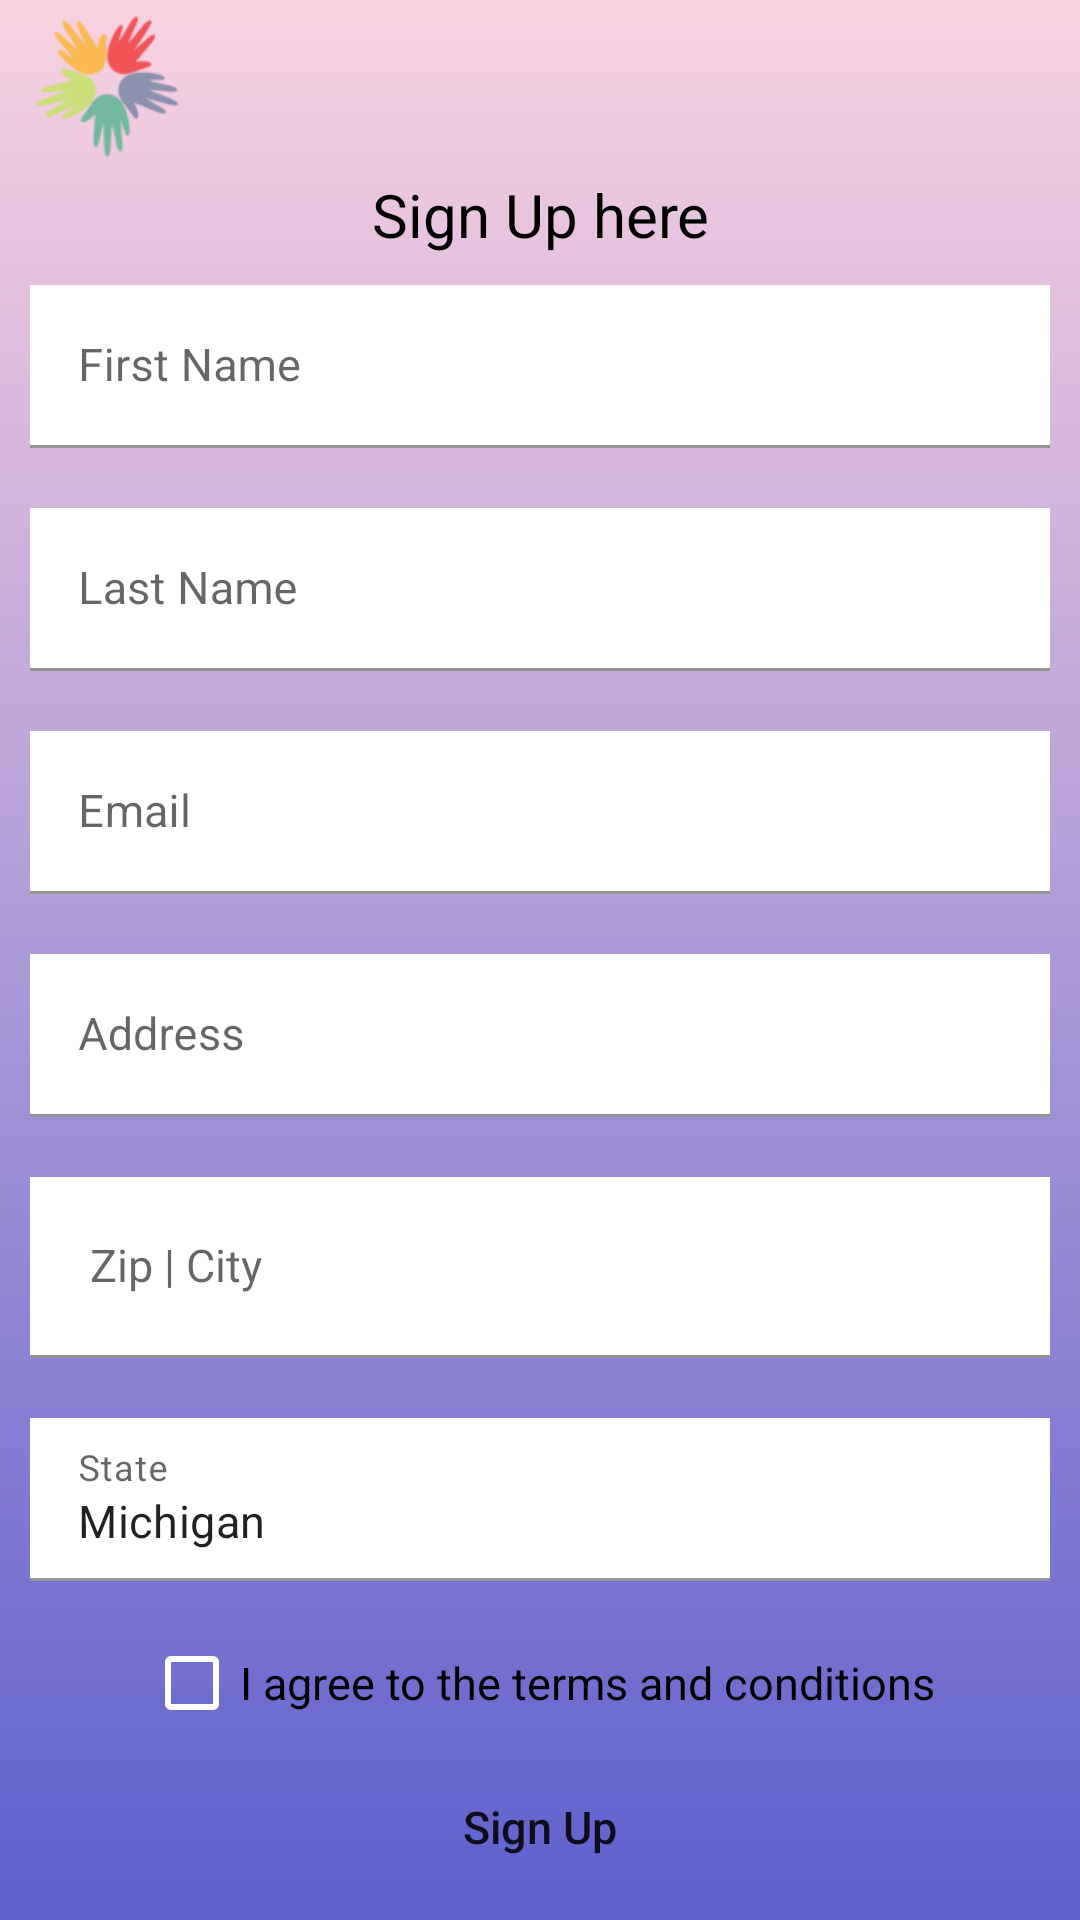

Android layout source for this screen:
<!-- AndroidManifest.xml: application theme Theme.Final_Project -->
<!-- res/layout/activity_sign_up.xml -->
<?xml version="1.0" encoding="utf-8"?>
<LinearLayout
    android:background="@drawable/gradient"
    xmlns:android="http://schemas.android.com/apk/res/android"
    xmlns:app="http://schemas.android.com/apk/res-auto"
    xmlns:tools="http://schemas.android.com/tools"
    android:layout_width="match_parent"
    android:layout_height="match_parent"
    android:orientation="vertical"
    tools:context=".SignUpActivity">

    <ImageView
        android:layout_width="72dp"
        android:layout_height="58dp"
        android:padding="5dp"
        android:src="@drawable/img_logo" />

    <TextView
        android:layout_width="match_parent"
        android:layout_height="wrap_content"
        android:layout_alignParentTop="true"
        android:layout_alignParentEnd="true"
        android:text="Sign Up here"
        android:layout_gravity="center"
        android:textAlignment="center"
        android:textSize="20dp"
        android:textColor="@color/black"/>

    <com.google.android.material.textfield.TextInputLayout
        android:layout_width="match_parent"
        android:layout_height="wrap_content"
        android:padding="10dp"
        android:focusable="true"
        android:focusableInTouchMode="true">
        <EditText
            android:id="@+id/firstNameET"
            android:layout_width="match_parent"
            android:layout_height="wrap_content"
            android:hint="First Name"
            android:textSize="15sp"
            android:inputType="text"
            android:background="@color/white"/>
    </com.google.android.material.textfield.TextInputLayout>

    <com.google.android.material.textfield.TextInputLayout
        android:layout_width="match_parent"
        android:layout_height="wrap_content"
        android:padding="10dp"
        android:focusable="true"
        android:focusableInTouchMode="true">
        <EditText
            android:id="@+id/lastNameET"
            android:layout_width="match_parent"
            android:layout_height="wrap_content"
            android:hint="Last Name"
            android:textSize="15sp"
            android:inputType="text"
            android:background="@color/white"/>
    </com.google.android.material.textfield.TextInputLayout>

    <com.google.android.material.textfield.TextInputLayout
        android:layout_width="match_parent"
        android:layout_height="wrap_content"
        android:padding="10dp"
        android:focusable="true"
        android:focusableInTouchMode="true">
        <EditText
            android:id="@+id/emailET"
            android:layout_width="match_parent"
            android:layout_height="wrap_content"
            android:hint="Email"
            android:textSize="15sp"
            android:inputType="textEmailAddress"
            android:background="@color/white"/>
    </com.google.android.material.textfield.TextInputLayout>

    <com.google.android.material.textfield.TextInputLayout
        android:layout_width="match_parent"
        android:layout_height="wrap_content"
        android:padding="10dp"
        android:focusable="true"
        android:focusableInTouchMode="true">
        <EditText
            android:id="@+id/addressET"
            android:layout_width="match_parent"
            android:layout_height="wrap_content"
            android:hint="Address"
            android:textSize="15sp"
            android:inputType="text"
            android:background="@color/white"/>
    </com.google.android.material.textfield.TextInputLayout>

    <com.google.android.material.textfield.TextInputLayout
        style="@style/TextAppearance.AppCompat.Widget.DropDownItem"
        android:layout_width="match_parent"
        android:layout_height="wrap_content"
        android:padding="10dp"
        android:focusable="true"
        android:focusableInTouchMode="true">
        <AutoCompleteTextView
            android:id="@+id/zipCityAC"
            android:layout_width="match_parent"
            android:layout_height="wrap_content"
            android:hint="Zip | City"
            android:padding="20dp"
            android:textSize="15sp"
            android:inputType="text"
            android:textColor="@color/black"
            android:background="@color/white"/>
    </com.google.android.material.textfield.TextInputLayout>

    <com.google.android.material.textfield.TextInputLayout
        android:layout_width="match_parent"
        android:layout_height="wrap_content"
        android:padding="10dp"
        android:focusable="true"
        android:focusableInTouchMode="true">
        <EditText
            android:layout_width="match_parent"
            android:layout_height="wrap_content"
            android:textSize="15sp"
            android:text="Michigan"
            android:hint="State"
            android:focusable="false"
            android:inputType="text"
            android:background="@color/white"/>
    </com.google.android.material.textfield.TextInputLayout>

    <RelativeLayout
        android:layout_width="match_parent"
        android:layout_height="wrap_content"
        android:layout_gravity="center">

        <CheckBox
            android:id="@+id/agreeCB"
            android:layout_width="wrap_content"
            android:layout_height="wrap_content"
            android:textSize="15sp"
            android:text="I agree to the terms and conditions"
            android:layout_centerHorizontal="true"
            android:inputType="text" />

    </RelativeLayout>



    <RelativeLayout
        android:layout_width="140dp"
        android:layout_height="wrap_content"
        android:layout_gravity="center">
        <Button
            android:id="@+id/signUp"
            android:layout_width="match_parent"
            android:layout_height="wrap_content"
            android:layout_alignParentLeft="true"
            android:layout_alignParentRight="true"
            android:layout_centerHorizontal="true"
            android:background="@drawable/btn_style"
            android:inputType="text"
            android:text="Sign Up"
            android:textSize="15sp" />
    </RelativeLayout>






</LinearLayout>
<!-- resources referenced by this layout -->
<resources>
  <color name="black">#FF000000</color>
  <color name="white">#FFFFFFFF</color>
  <!-- drawable btn_style (drawable) -->
  <?xml version="1.0" encoding="utf-8"?>
  <shape xmlns:android="http://schemas.android.com/apk/res/android"
      xmlns:tools="http://schemas.android.com/tools"
      android:shape="rectangle"
      tools:ignore="MissingDefaultResource">
      <corners android:bottomRightRadius="50dp"
          android:bottomLeftRadius="50dp"
          android:topRightRadius="50dp"
          android:topLeftRadius="50dp"/>
  </shape>
  <!-- drawable gradient (drawable) -->
  <?xml version="1.0" encoding="utf-8"?>
  <shape xmlns:android="http://schemas.android.com/apk/res/android"
      android:shape="rectangle">
      <gradient
          android:startColor="#5e60ce"
          android:endColor="#fad2e1"
          android:angle="90" />
  
  </shape>
  <!-- drawable img_logo: png bitmap (drawable, 7923 bytes) -->
  <style name="Theme.Final_Project" parent="Theme.MaterialComponents.DayNight.NoActionBar">
          
          <item name="colorPrimary">@color/black</item>
          <item name="colorPrimaryVariant">@color/purple_700</item>
          <item name="colorOnPrimary">@color/white</item>
          
          <item name="colorSecondary">@color/teal_200</item>
          <item name="colorSecondaryVariant">@color/teal_700</item>
          <item name="colorOnSecondary">@color/black</item>
          
          <item name="android:statusBarColor" tools:targetApi="l">?attr/colorPrimaryVariant</item>
          
      </style>
  <color name="purple_700">#FF3700B3</color>
  <color name="teal_200">#FF03DAC5</color>
  <color name="teal_700">#FF018786</color>
</resources>
